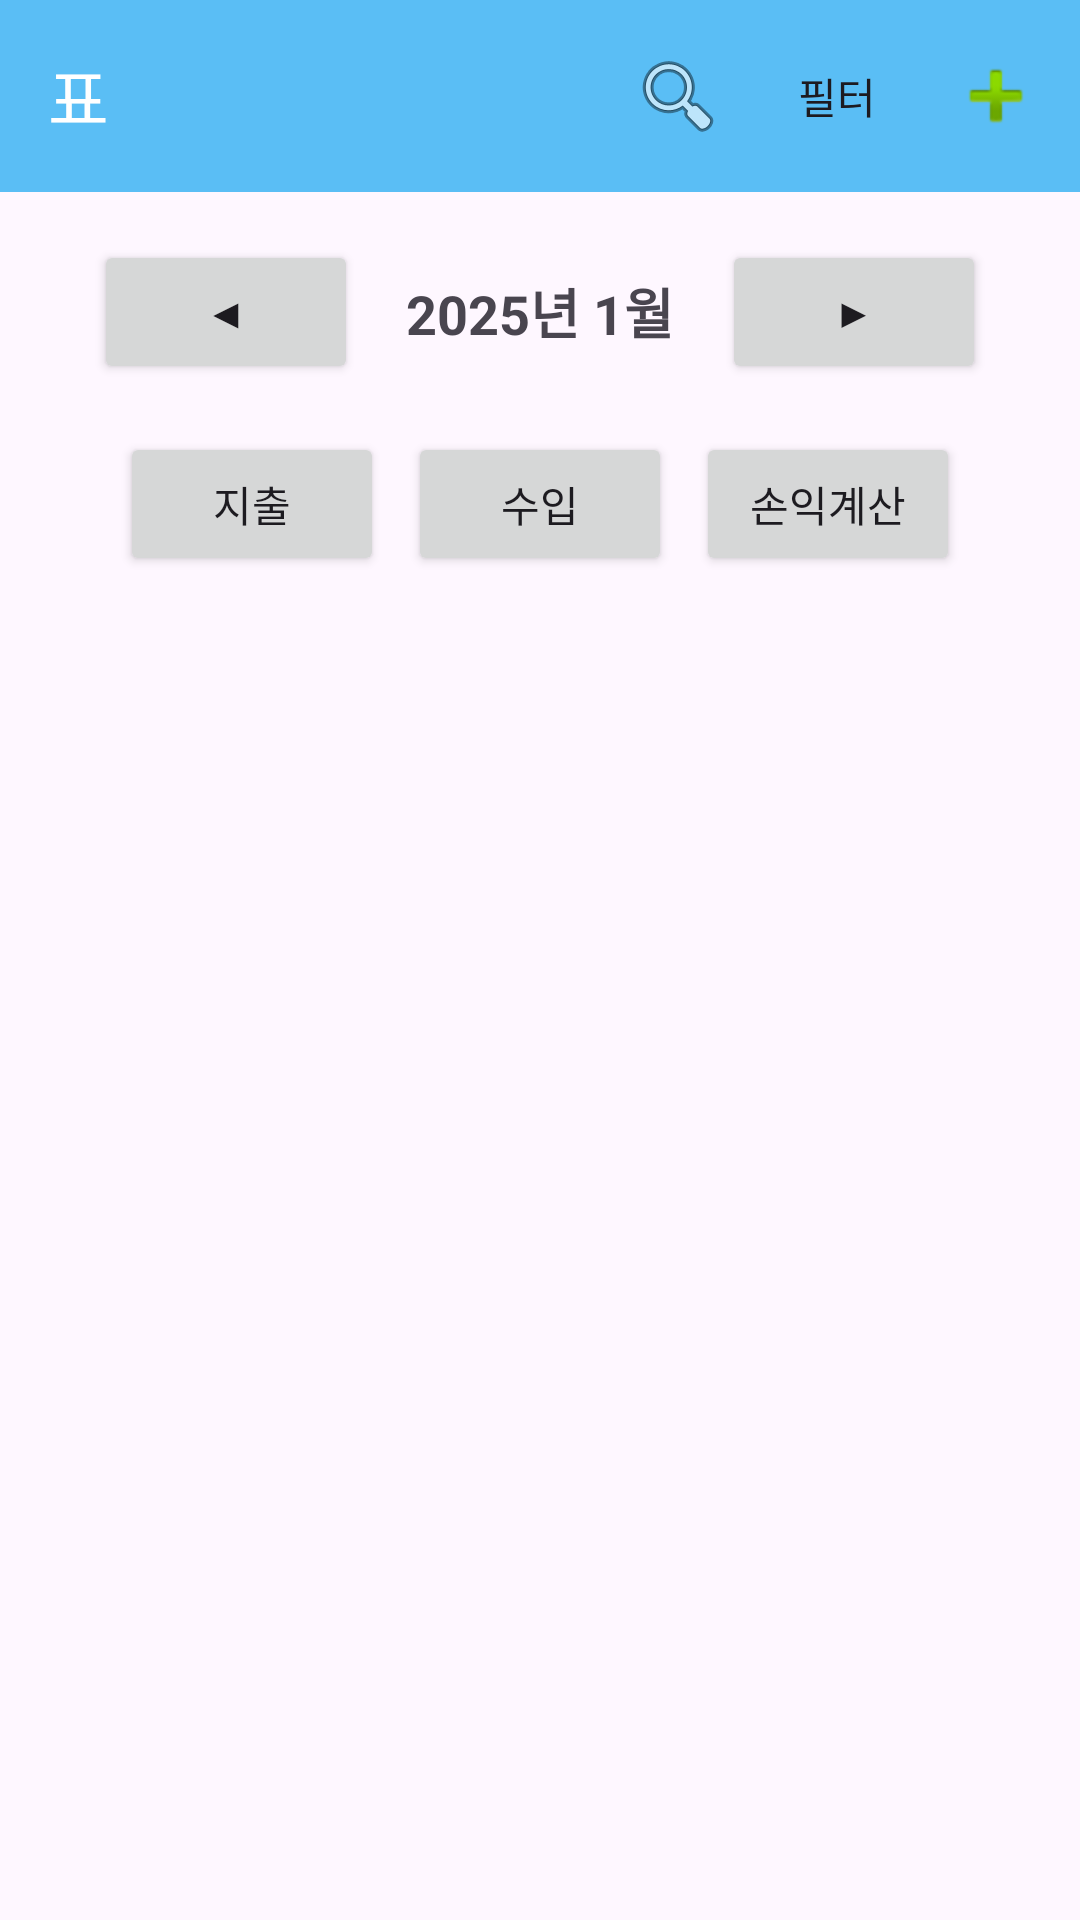

Write the Android layout XML for this screen, with the resource values it uses.
<!-- AndroidManifest.xml: application theme Theme.Account -->
<!-- res/layout/fragment_table.xml -->
<?xml version="1.0" encoding="utf-8"?>

<androidx.constraintlayout.widget.ConstraintLayout
    xmlns:android="http://schemas.android.com/apk/res/android"
    xmlns:tools="http://schemas.android.com/tools"
    xmlns:app="http://schemas.android.com/apk/res-auto"
    android:layout_width="match_parent"
    android:layout_height="match_parent">

    <LinearLayout
        android:layout_width="match_parent"
        android:layout_height="match_parent"
        android:orientation="vertical"
        tools:context=".TableActivity">


        
        <androidx.appcompat.widget.Toolbar
            android:id="@+id/toolbar"
            android:layout_width="match_parent"
            android:layout_height="wrap_content"
            android:background="@color/primary"
            app:title="표"
            app:titleTextColor="@android:color/white"
            app:menu="@menu/menu_table"
            app:layout_constraintTop_toTopOf="parent"
            app:layout_constraintStart_toStartOf="parent"
            app:layout_constraintEnd_toEndOf="parent" />

        
        <LinearLayout
            android:layout_width="match_parent"
            android:layout_height="wrap_content"
            android:orientation="horizontal"
            android:padding="16dp"
            android:gravity="center" >

                <Button
                    android:id="@+id/btn_prev_month"
                    android:layout_width="wrap_content"
                    android:layout_height="wrap_content"
                    android:text="◀" />

                <TextView
                    android:id="@+id/tv_current_month"
                    android:layout_width="wrap_content"
                    android:layout_height="wrap_content"
                    android:layout_marginHorizontal="16dp"
                    android:text="2025년 1월"
                    android:textSize="18sp"
                    android:textStyle="bold" />

            <Button
                android:id="@+id/btn_next_month"
                android:layout_width="wrap_content"
                android:layout_height="wrap_content"
                android:text="▶" />
        </LinearLayout>

        
        <LinearLayout
            android:layout_width="match_parent"
            android:layout_height="wrap_content"
            android:orientation="horizontal"
            android:gravity="center">

            <Button
                android:id="@+id/btn_filter_expense"
                android:layout_width="wrap_content"
                android:layout_height="wrap_content"
                android:text="지출" />

            <Button
                android:id="@+id/btn_filter_income"
                android:layout_width="wrap_content"
                android:layout_height="wrap_content"
                android:text="수입"
                android:layout_marginStart="8dp" />

            <Button
                android:id="@+id/btn_filter_net"
                android:layout_width="wrap_content"
                android:layout_height="wrap_content"
                android:text="손익계산"
                android:layout_marginStart="8dp" />
        </LinearLayout>

        
        <androidx.recyclerview.widget.RecyclerView
            android:id="@+id/recycler_view_table"
            android:layout_width="match_parent"
            android:layout_height="0dp"
            android:layout_weight="1"
            android:padding="8dp" />

    </LinearLayout>
</androidx.constraintlayout.widget.ConstraintLayout>
<!-- resources referenced by this layout -->
<resources>
  <color name="primary">#5ABEF5</color>
  <style name="Theme.Account" parent="Base.Theme.Account" />
  <style name="Base.Theme.Account" parent="Theme.Material3.DayNight.NoActionBar">
          
          
      </style>
</resources>
